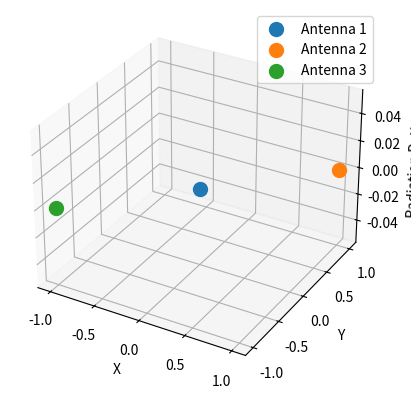

This chart was generated by the following Python code:
import numpy as np
import matplotlib.pyplot as plt
from mpl_toolkits.mplot3d import Axes3D
import math

# Define the frequency and length of the antennas
freq = 100e6  # Hz
length = 3  # meters

# Define the theta and phi angles for the radiation pattern
theta, phi = np.mgrid[0:np.pi:100j, 0:2*np.pi:100j]

# Define a function to calculate the electric field magnitude for a monopole antenna at a given angle
def monopole_electric_field(theta, phi, freq, length):
    c = 3e8  # speed of light
    wavelength = c / freq
    k = 2 * math.pi / wavelength
    eta = 377  # impedance of free space

    E_theta = (1j * eta * k * length / (4 * np.pi)) * np.sin(theta) * np.exp(-1j * k * length * np.cos(theta) / 2)
    E_phi = 0

    E_mag = np.sqrt(np.abs(E_theta)**2 + np.abs(E_phi)**2)

    return E_mag

# Define the physical locations of the antennas
antennas = [(0, 0, 0), (1, 1, 0), (-1, -1, 0)]

# Calculate the electric field magnitude for each antenna at each angle
E_total = np.zeros((len(theta), len(phi)), dtype=complex)

c = 3e8  # speed of light
wavelength = c / freq
k = 2 * math.pi / wavelength

for antenna in antennas:
    x, y, z = antenna
    E_antenna = monopole_electric_field(theta, phi, freq, length)
    phase_shift = np.exp(1j * k * (x * np.sin(theta) * np.cos(phi) + y * np.sin(theta) * np.sin(phi) + z * np.cos(theta)))
    E_total += E_antenna * phase_shift

# Plot the radiation patterns for each antenna in a 3D plot
fig = plt.figure()
ax = fig.add_subplot(111, projection='3d')
ax.set_xlabel('X')
ax.set_ylabel('Y')
ax.set_zlabel('Radiation Pattern')
for i, antenna in enumerate(antennas):
    x, y, z = antenna
    E_antenna = np.abs(monopole_electric_field(0, 0, freq, length))
    ax.scatter(x, y, z, s=100, label='Antenna {}'.format(i+1))
    ax.plot_surface(x + E_antenna * np.sin(theta) * np.cos(phi),
                     y + E_antenna * np.sin(theta) * np.sin(phi),
                     z + E_antenna * np.cos(theta),
                     alpha=0.5)
plt.legend()
plt.show()
